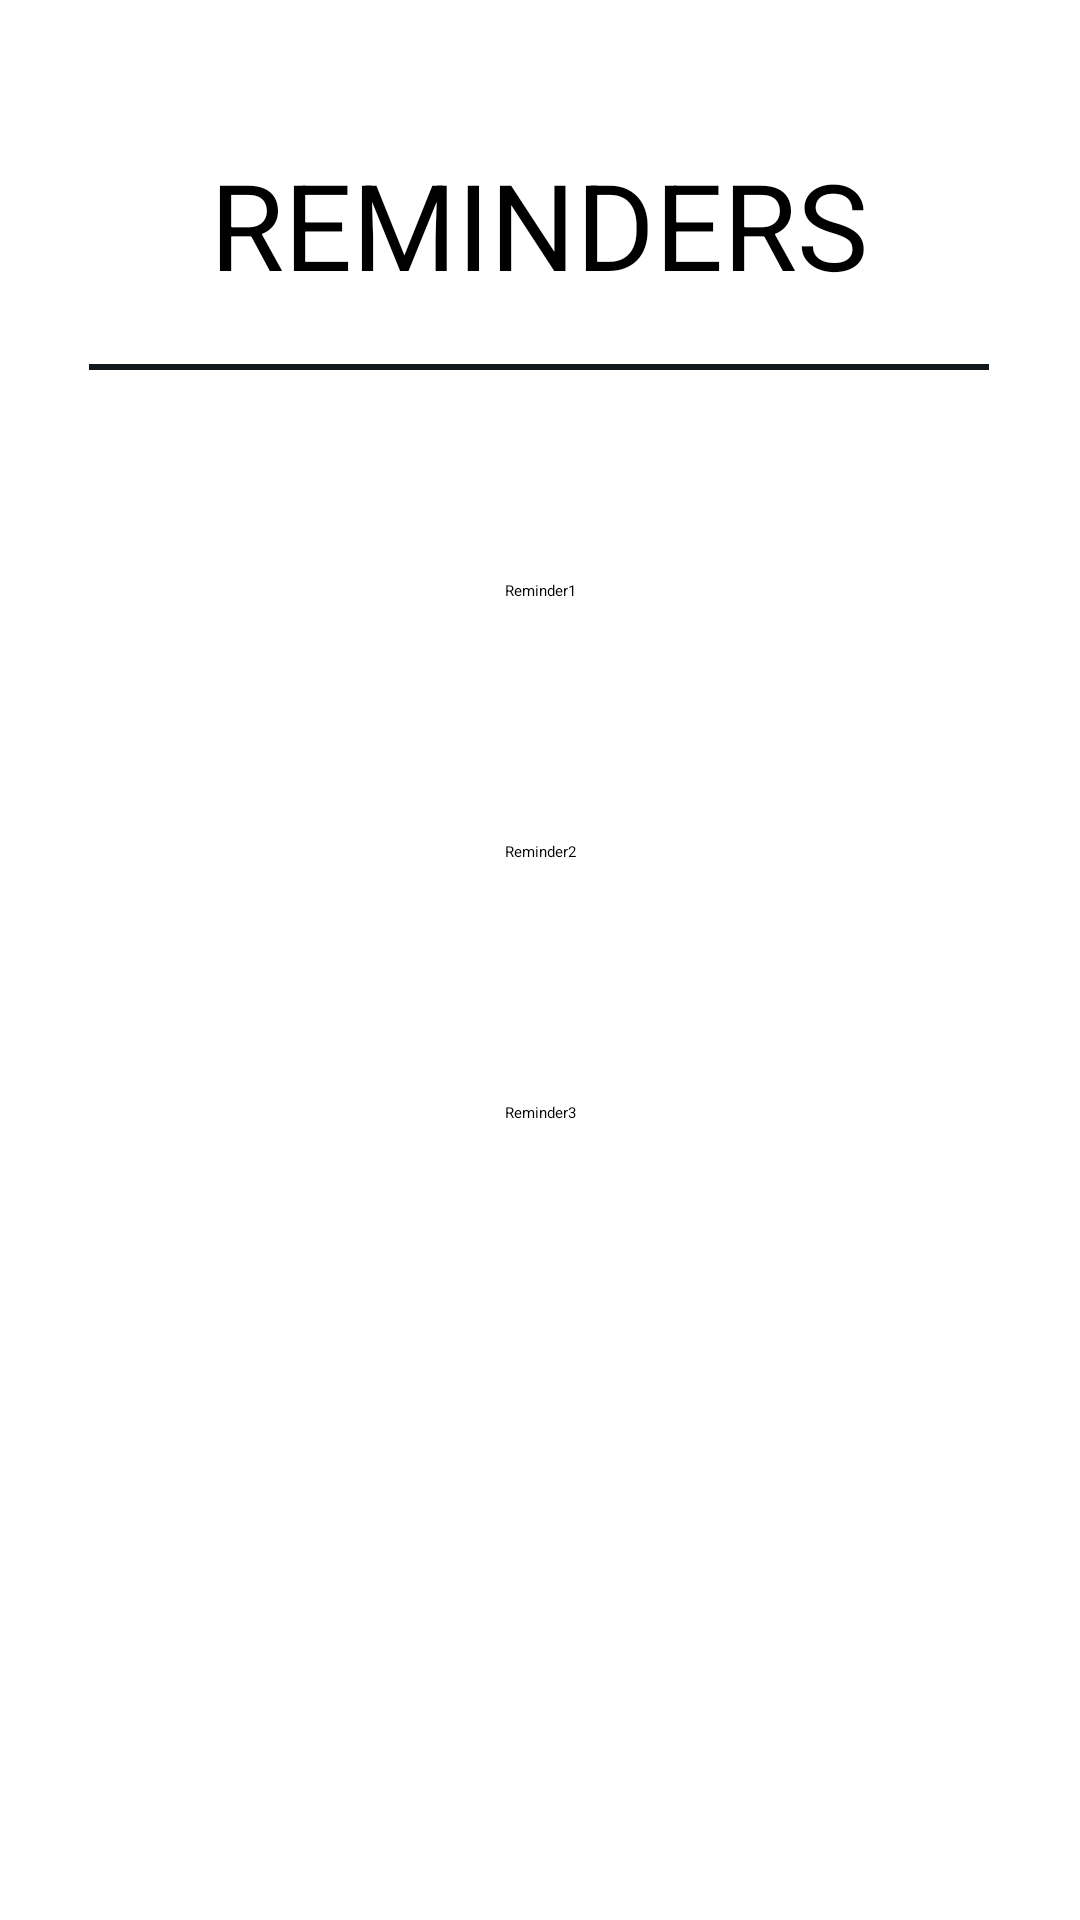

Android layout source for this screen:
<!-- AndroidManifest.xml: application theme Theme.OrganizerApp -->
<!-- res/layout/activity_reminders.xml -->
<?xml version="1.0" encoding="utf-8"?>
<androidx.constraintlayout.widget.ConstraintLayout xmlns:android="http://schemas.android.com/apk/res/android"
    xmlns:app="http://schemas.android.com/apk/res-auto"
    xmlns:tools="http://schemas.android.com/tools"
    android:layout_width="match_parent"
    android:layout_height="match_parent"
    tools:context=".reminders">

    <TextView
        android:id="@+id/text_reminder"
        android:layout_width="wrap_content"
        android:layout_height="wrap_content"
        android:layout_marginTop="48dp"
        android:text="@string/button_reminders"
        android:textSize="40sp"
        app:layout_constraintEnd_toEndOf="parent"
        app:layout_constraintHorizontal_bias="0.497"
        app:layout_constraintStart_toStartOf="parent"
        app:layout_constraintTop_toTopOf="parent" />

    <ScrollView
        android:id="@+id/scrollView2"
        android:layout_width="0dp"
        android:layout_height="0dp"
        android:layout_marginTop="30dp"
        app:layout_constraintBottom_toBottomOf="parent"
        app:layout_constraintEnd_toEndOf="parent"
        app:layout_constraintHorizontal_bias="0.0"
        app:layout_constraintStart_toStartOf="parent"
        app:layout_constraintTop_toBottomOf="@+id/view"
        app:layout_constraintVertical_bias="1.0">

        <LinearLayout
            android:layout_width="match_parent"
            android:layout_height="wrap_content"
            android:gravity="center"
            android:orientation="vertical">

            <TextView
                android:id="@+id/textView"
                android:layout_width="match_parent"
                android:layout_height="wrap_content"
                android:layout_marginVertical="20dp"
                android:paddingVertical="20dp"
                android:text="Reminder1"
                android:textAlignment="center" />

            <TextView
                android:id="@+id/textView2"
                android:layout_width="match_parent"
                android:layout_height="wrap_content"
                android:layout_marginVertical="20dp"
                android:paddingVertical="20dp"
                android:text="Reminder2"
                android:textAlignment="center" />

            <TextView
                android:id="@+id/textView3"
                android:layout_width="match_parent"
                android:layout_height="wrap_content"
                android:layout_marginVertical="20dp"
                android:paddingVertical="20dp"
                android:text="Reminder3"
                android:textAlignment="center" />

        </LinearLayout>

    </ScrollView>

    <View
        android:id="@+id/view"
        android:layout_width="300dp"
        android:layout_height="2dp"
        android:layout_marginTop="20dp"
        android:background="@color/grey_dark"
        app:layout_constraintEnd_toEndOf="@+id/text_reminder"
        app:layout_constraintStart_toStartOf="@+id/text_reminder"
        app:layout_constraintTop_toBottomOf="@+id/text_reminder" />
</androidx.constraintlayout.widget.ConstraintLayout>
<!-- resources referenced by this layout -->
<resources>
  <color name="grey_dark">#FF13181C</color>
  <string name="button_reminders">REMINDERS</string>
</resources>
